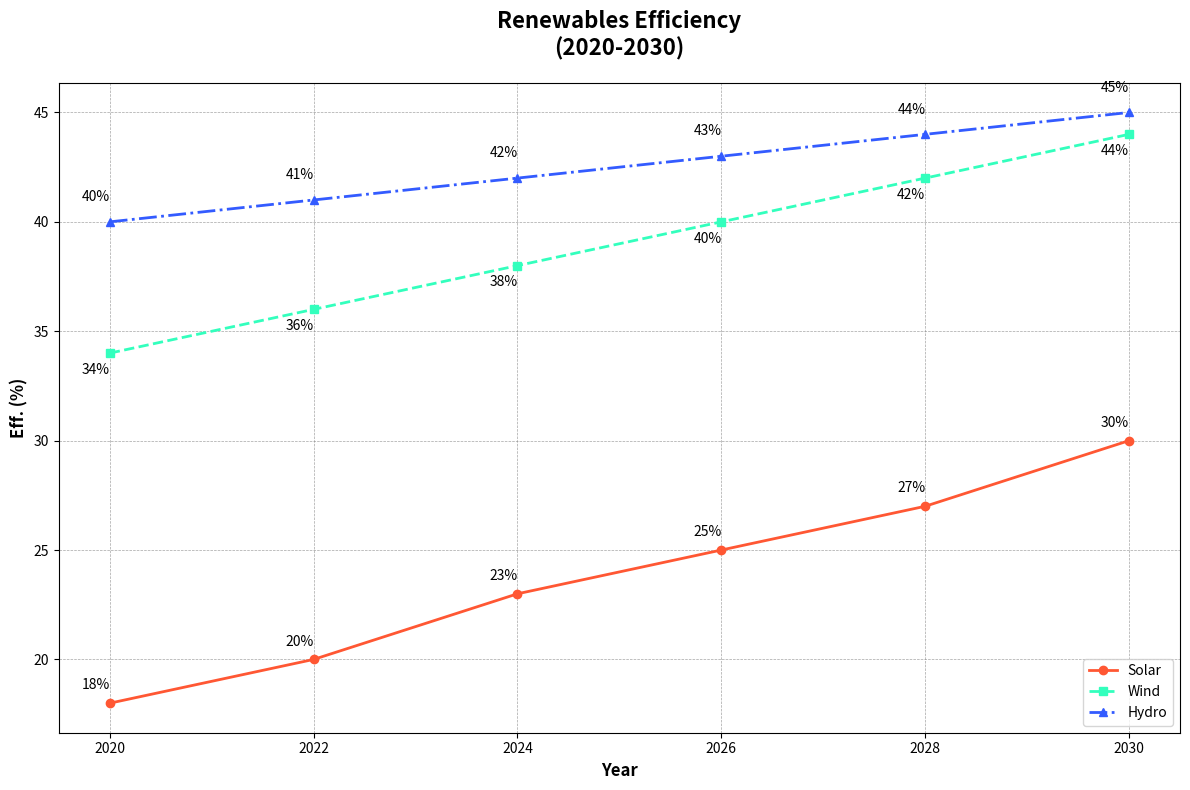

Python code for this plot:
import matplotlib.pyplot as plt
import numpy as np

years = np.array([2020, 2022, 2024, 2026, 2028, 2030])
solar_efficiency = np.array([18, 20, 23, 25, 27, 30])
wind_efficiency = np.array([34, 36, 38, 40, 42, 44])
hydropower_efficiency = np.array([40, 41, 42, 43, 44, 45])

fig, ax = plt.subplots(figsize=(12, 8))

ax.plot(years, solar_efficiency, marker='o', linestyle='-', color='#FF5733', linewidth=2, label='Solar')
ax.plot(years, wind_efficiency, marker='s', linestyle='--', color='#33FFBD', linewidth=2, label='Wind')
ax.plot(years, hydropower_efficiency, marker='^', linestyle='-.', color='#335BFF', linewidth=2, label='Hydro')

for (year, sol_eff, win_eff, hyd_eff) in zip(years, solar_efficiency, wind_efficiency, hydropower_efficiency):
    ax.annotate(f'{sol_eff}%', (year, sol_eff), textcoords="offset points", xytext=(-10,10), ha='center')
    ax.annotate(f'{win_eff}%', (year, win_eff), textcoords="offset points", xytext=(-10,-15), ha='center')
    ax.annotate(f'{hyd_eff}%', (year, hyd_eff), textcoords="offset points", xytext=(-10,15), ha='center')

ax.grid(True, which='both', linestyle='--', linewidth=0.5, color='gray', alpha=0.7)

ax.set_xlabel('Year', fontsize=12, fontweight='bold')
ax.set_ylabel('Eff. (%)', fontsize=12, fontweight='bold')
ax.set_title('Renewables Efficiency\n(2020-2030)', fontsize=16, fontweight='bold', pad=20)
ax.set_xticks(years)
ax.legend(loc='lower right')

plt.tight_layout()
plt.show()
